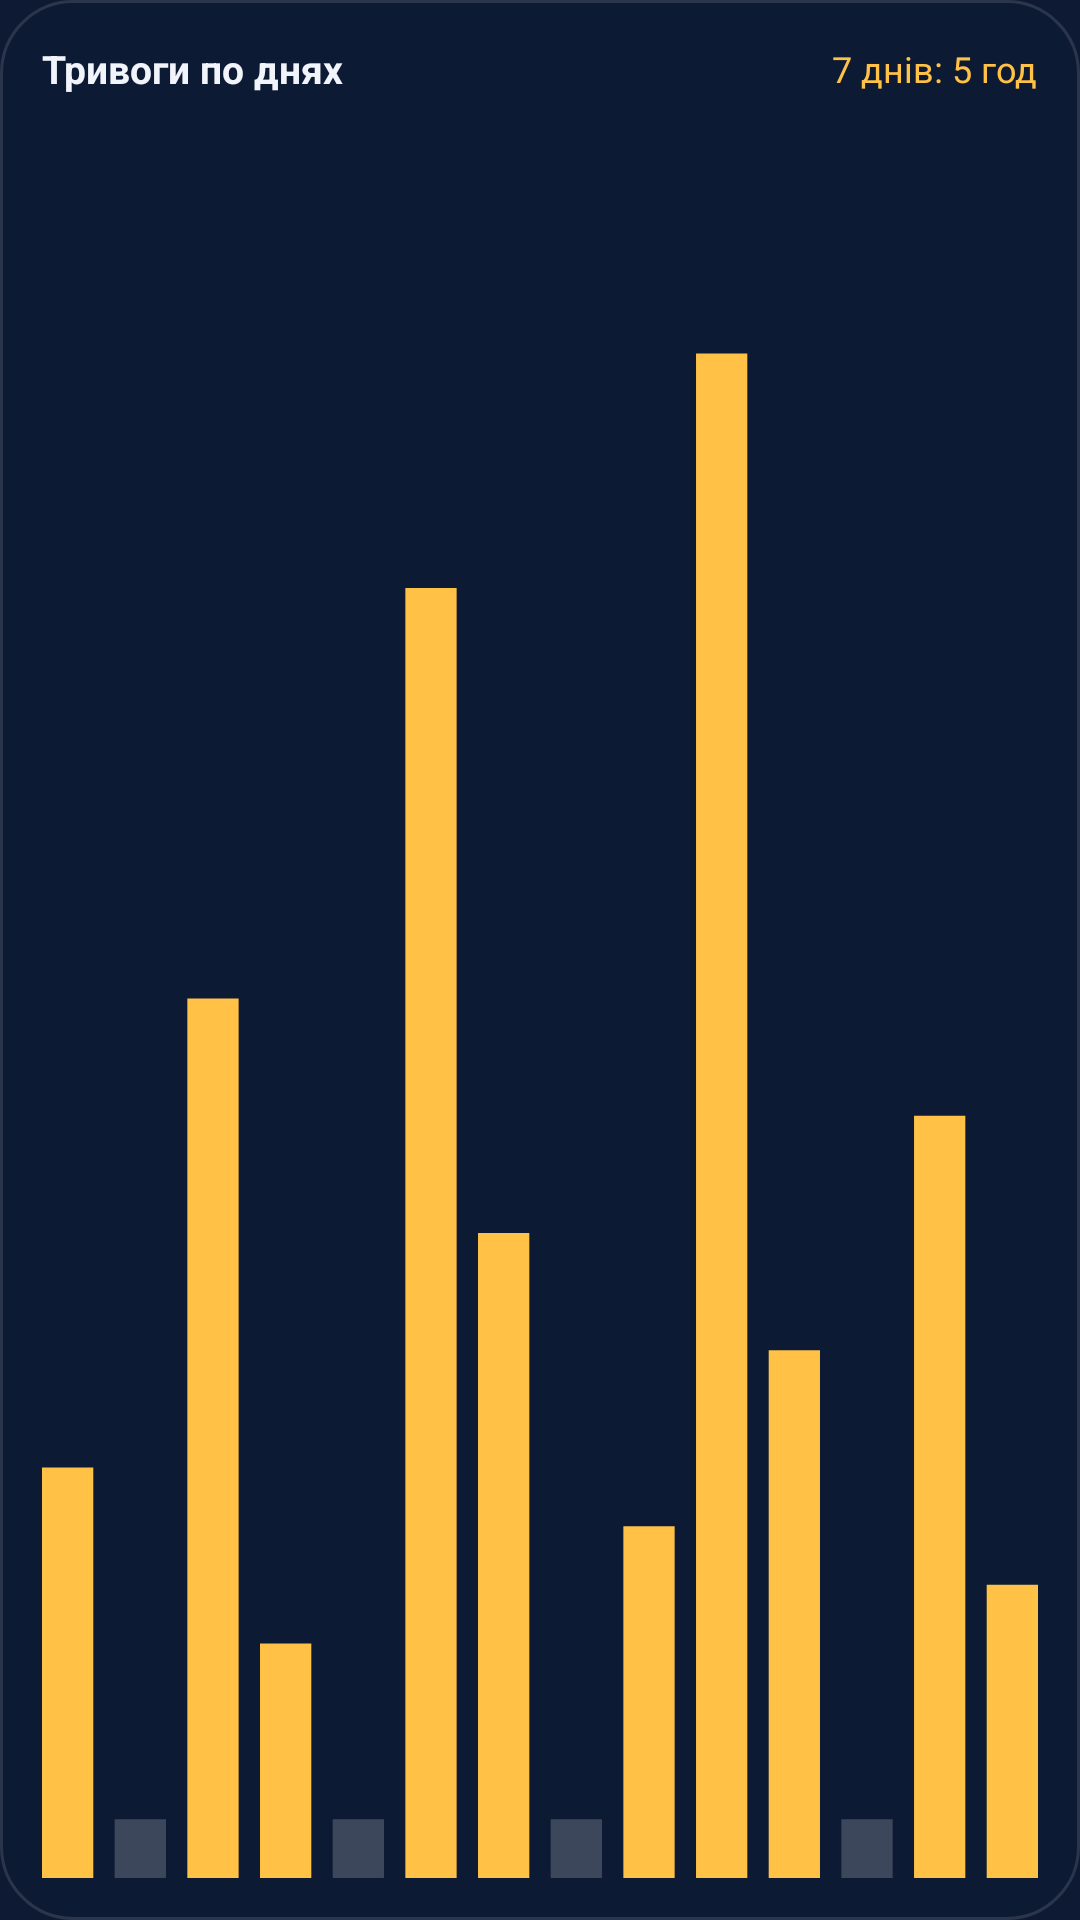

This screen was rendered from an Android layout file. Write that file and the resources it references.
<!-- AndroidManifest.xml: application theme Theme.Vidbiy -->
<!-- res/layout/widget_chart.xml -->
<?xml version="1.0" encoding="utf-8"?>
<LinearLayout xmlns:android="http://schemas.android.com/apk/res/android"
    android:id="@+id/widget_root"
    android:layout_width="match_parent"
    android:layout_height="match_parent"
    android:background="@drawable/widget_bg"
    android:orientation="vertical"
    android:padding="14dp">

    <LinearLayout
        android:layout_width="match_parent"
        android:layout_height="wrap_content"
        android:gravity="center_vertical"
        android:orientation="horizontal">

        <TextView
            android:id="@+id/chart_title"
            android:layout_width="0dp"
            android:layout_height="wrap_content"
            android:layout_weight="1"
            android:ellipsize="end"
            android:maxLines="1"
            android:text="@string/widget_chart_label"
            android:textColor="#F1F4FA"
            android:textSize="13sp"
            android:textStyle="bold" />

        <TextView
            android:id="@+id/chart_summary"
            android:text="@string/widget_sample_week"
            android:layout_width="wrap_content"
            android:layout_height="wrap_content"
            android:layout_marginStart="8dp"
            android:maxLines="1"
            android:textColor="#FFC247"
            android:textSize="12sp" />
    </LinearLayout>

    <FrameLayout
        android:layout_width="match_parent"
        android:layout_height="0dp"
        android:layout_marginTop="8dp"
        android:layout_weight="1">

        <ImageView
            android:id="@+id/chart_image"
            android:layout_width="match_parent"
            android:layout_height="match_parent"
            android:importantForAccessibility="no"
            android:scaleType="fitXY"
            android:src="@drawable/widget_chart_sample" />

        <TextView
            android:id="@+id/chart_empty"
            android:layout_width="match_parent"
            android:layout_height="match_parent"
            android:gravity="center"
            android:textColor="#A7B4CC"
            android:textSize="13sp" />
    </FrameLayout>
</LinearLayout>
<!-- resources referenced by this layout -->
<resources>
  <!-- drawable widget_bg (drawable) -->
  <shape xmlns:android="http://schemas.android.com/apk/res/android" android:shape="rectangle">
      <solid android:color="#E60E1A33" />
      <stroke android:width="1dp" android:color="#1FFFFFFF" />
      <corners android:radius="24dp" />
  </shape>
  <!-- drawable widget_chart_sample (drawable) -->
  <vector xmlns:android="http://schemas.android.com/apk/res/android"
      android:width="233dp" android:height="60dp"
      android:viewportWidth="233" android:viewportHeight="60">
      <path android:fillColor="#FFFFC247" android:pathData="M0,46h12v14h-12z" />
      <path android:fillColor="#33FFFFFF" android:pathData="M17,58h12v2h-12z" />
      <path android:fillColor="#FFFFC247" android:pathData="M34,30h12v30h-12z" />
      <path android:fillColor="#FFFFC247" android:pathData="M51,52h12v8h-12z" />
      <path android:fillColor="#33FFFFFF" android:pathData="M68,58h12v2h-12z" />
      <path android:fillColor="#FFFFC247" android:pathData="M85,16h12v44h-12z" />
      <path android:fillColor="#FFFFC247" android:pathData="M102,38h12v22h-12z" />
      <path android:fillColor="#33FFFFFF" android:pathData="M119,58h12v2h-12z" />
      <path android:fillColor="#FFFFC247" android:pathData="M136,48h12v12h-12z" />
      <path android:fillColor="#FFFFC247" android:pathData="M153,8h12v52h-12z" />
      <path android:fillColor="#FFFFC247" android:pathData="M170,42h12v18h-12z" />
      <path android:fillColor="#33FFFFFF" android:pathData="M187,58h12v2h-12z" />
      <path android:fillColor="#FFFFC247" android:pathData="M204,34h12v26h-12z" />
      <path android:fillColor="#FFFFC247" android:pathData="M221,50h12v10h-12z" />
  </vector>
  <string name="widget_chart_label">Тривоги по днях</string>
  <string name="widget_sample_week">7 днів: 5 год</string>
  <style name="Theme.Vidbiy" parent="android:Theme.Material.NoActionBar">
          <item name="android:windowBackground">@color/window_bg</item>
      </style>
  <color name="window_bg">#0E1A33</color>
</resources>
